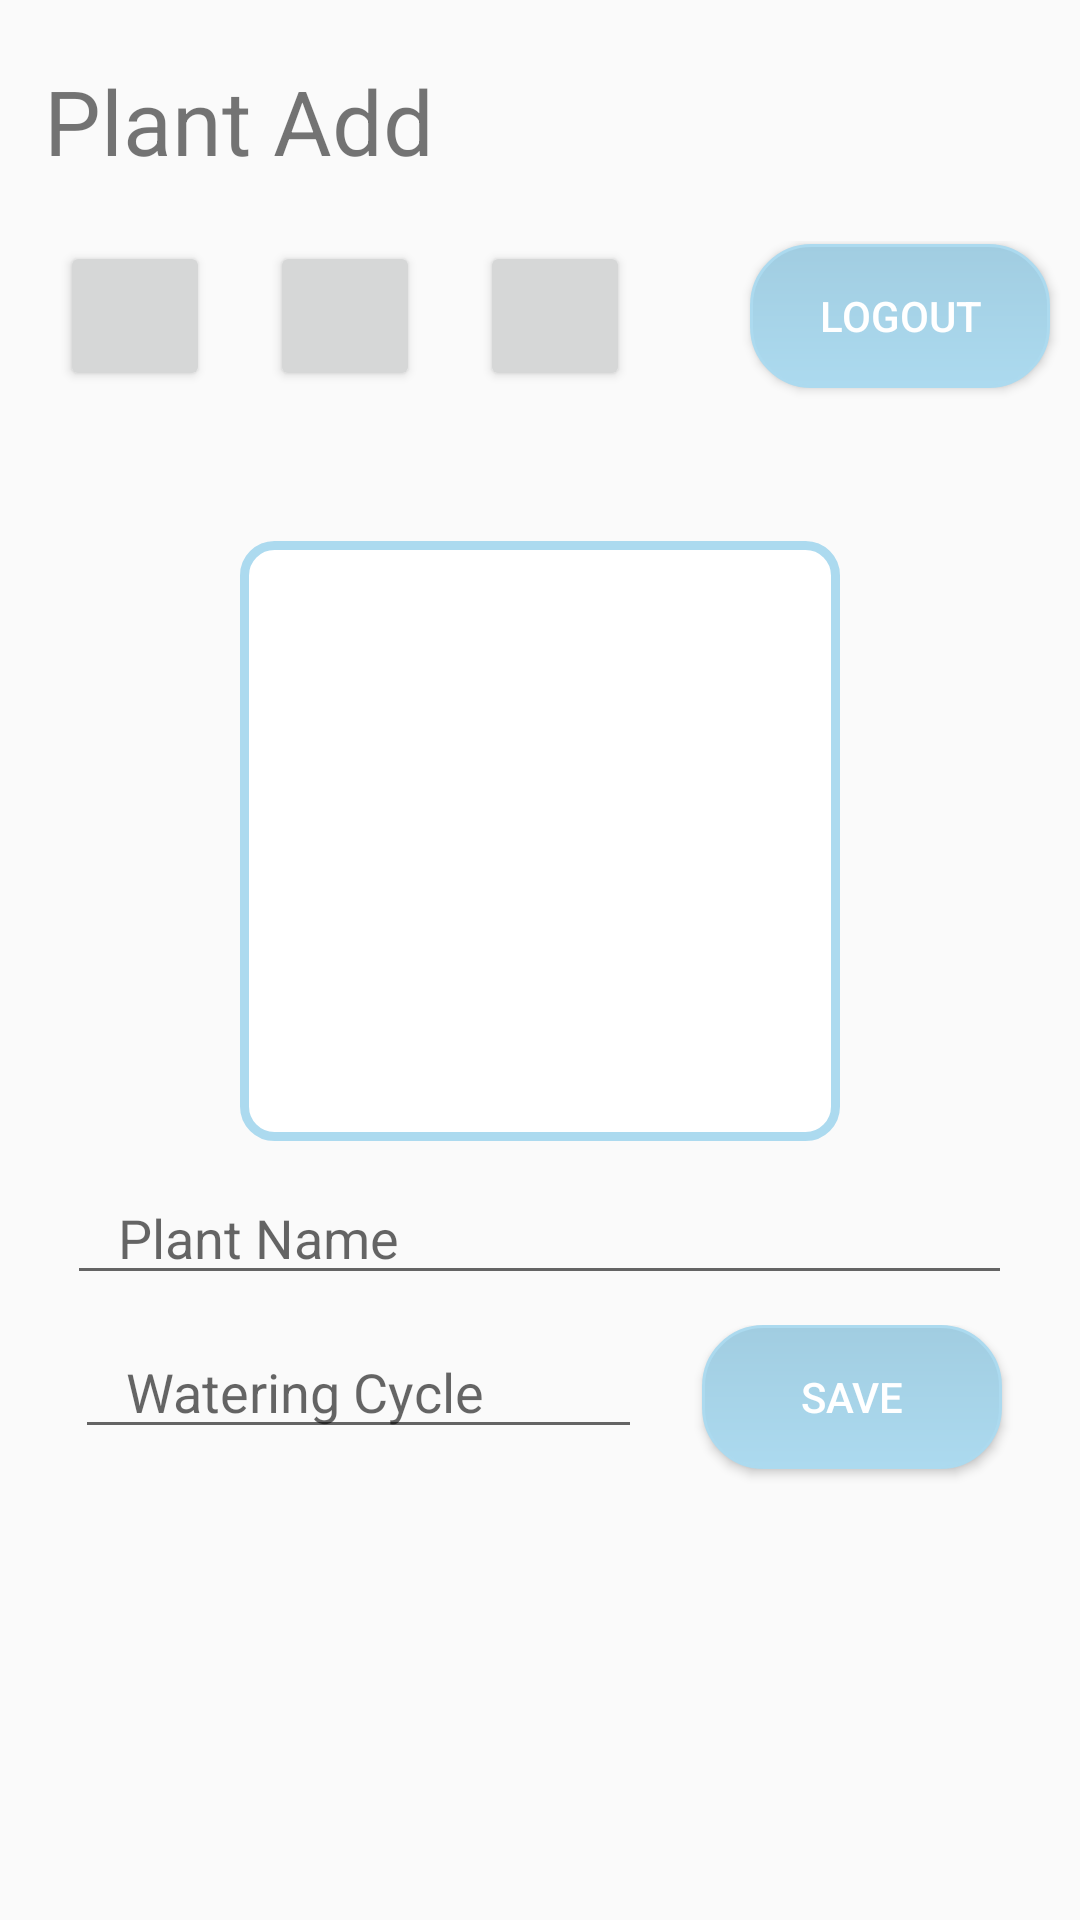

Here is an Android app screen rendered from its layout file. Give the layout XML and the strings, colors and styles it references.
<!-- AndroidManifest.xml: application theme Theme.Watering -->
<!-- res/layout/activity_plant_add.xml -->
<?xml version="1.0" encoding="utf-8"?>
<androidx.constraintlayout.widget.ConstraintLayout xmlns:android="http://schemas.android.com/apk/res/android"
    xmlns:tools="http://schemas.android.com/tools"
    android:layout_width="match_parent"
    android:layout_height="match_parent"
    tools:context=".PlantAddActivity">

    <LinearLayout
        android:layout_width="match_parent"
        android:layout_height="match_parent"
        android:orientation="vertical">

        <TextView
            android:id="@+id/textView"
            android:layout_width="match_parent"
            android:layout_height="wrap_content"
            android:layout_marginTop="20dp"
            android:layout_marginBottom="20dp"
            android:gravity="left"
            android:text="  Plant Add"
            android:textSize="30dp" />

        <LinearLayout
            android:layout_width="match_parent"
            android:layout_height="60dp"
            android:layout_marginBottom="10dp"
            android:orientation="horizontal">

            <Button
                android:id="@+id/PA_Camera"
                android:layout_width="50dp"
                android:layout_height="50dp"
                android:layout_marginLeft="20dp"
                android:src="@drawable/ic_baseline_photo_camera_24" />

            <Button
                android:id="@+id/PA_Album"
                android:layout_width="50dp"
                android:layout_height="50dp"
                android:layout_marginLeft="20dp"
                android:src="@drawable/ic_baseline_photo_24" />

            <Button
                android:id="@+id/PA_PhotoSearch"
                android:layout_width="50dp"
                android:layout_height="50dp"
                android:layout_marginLeft="20dp"
                android:src="@drawable/ic_baseline_search_24" />

            <Button
                android:id="@+id/PA_logOut"
                android:layout_width="100dp"
                android:layout_height="wrap_content"
                android:layout_marginLeft="40dp"
                android:background="@drawable/button_designs"
                android:text="LOGOUT"
                android:textColor="#ffffff" />

        </LinearLayout>

        <LinearLayout
            android:layout_width="match_parent"
            android:layout_height="wrap_content"
            android:layout_marginTop="20dp"
            android:orientation="vertical">

            <ImageView
                android:id="@+id/PA_IMAGE"
                android:layout_width="200dp"
                android:layout_height="200dp"
                android:layout_gravity="center"
                android:layout_marginTop="10dp"
                android:src="@drawable/imageview_designs" />

            <LinearLayout
                android:layout_width="match_parent"
                android:layout_height="wrap_content"
                android:layout_marginLeft="10dp"
                android:layout_marginTop="10dp"
                android:layout_marginRight="10dp"
                android:orientation="vertical">

                <EditText
                    android:id="@+id/PA_plantName"
                    android:layout_width="wrap_content"
                    android:layout_height="wrap_content"
                    android:layout_gravity="center"
                    android:ems="15"
                    android:hint="   Plant Name" />

                <LinearLayout
                    android:layout_width="match_parent"
                    android:layout_height="150dp"
                    android:layout_marginTop="10dp"
                    android:orientation="horizontal">

                    <EditText
                        android:id="@+id/PA_plantCycle"
                        android:layout_width="wrap_content"
                        android:layout_height="wrap_content"
                        android:layout_marginLeft="15dp"
                        android:ems="9"
                        android:hint="   Watering Cycle" />

                    <Button
                        android:id="@+id/PA_SavePlant"
                        android:layout_width="100dp"
                        android:layout_height="wrap_content"
                        android:layout_marginLeft="20dp"
                        android:background="@drawable/button_designs"
                        android:ems="8"
                        android:text="SAVE"
                        android:textColor="#ffffff" />

                </LinearLayout>
            </LinearLayout>


        </LinearLayout>

    </LinearLayout>

</androidx.constraintlayout.widget.ConstraintLayout>
<!-- resources referenced by this layout -->
<resources>
  <!-- drawable button_designs (drawable) -->
  <?xml version="1.0" encoding="utf-8"?>
  <shape xmlns:android="http://schemas.android.com/apk/res/android"
      android:shape="rectangle">
  
      <solid android:color="@color/white" />
      <corners
          android:radius="20dp"/>
      <stroke
          android:width="1dp"
          android:color="#ACDAEF" />
  
  
      <gradient android:startColor="#A1CDE1"
          android:endColor="#ACDAEF"
          android:angle="270" />
  </shape>
  <!-- drawable ic_baseline_photo_24 (drawable) -->
  <vector android:height="24dp" android:tint="#A1CDE1"
  
      android:viewportHeight="24" android:viewportWidth="24"
      android:width="24dp" xmlns:android="http://schemas.android.com/apk/res/android">
      <path android:fillColor="@android:color/white" android:pathData="M21,19V5c0,-1.1 -0.9,-2 -2,-2H5c-1.1,0 -2,0.9 -2,2v14c0,1.1 0.9,2 2,2h14c1.1,0 2,-0.9 2,-2zM8.5,13.5l2.5,3.01L14.5,12l4.5,6H5l3.5,-4.5z"/>
  </vector>
  <!-- drawable ic_baseline_photo_camera_24 (drawable) -->
  <vector android:height="24dp" android:tint="#A1CDE1"
      android:viewportHeight="24" android:viewportWidth="24"
      android:width="24dp" xmlns:android="http://schemas.android.com/apk/res/android">
      <path android:fillColor="@android:color/white" android:pathData="M12,12m-3.2,0a3.2,3.2 0,1 1,6.4 0a3.2,3.2 0,1 1,-6.4 0"/>
      <path android:fillColor="@android:color/white" android:pathData="M9,2L7.17,4L4,4c-1.1,0 -2,0.9 -2,2v12c0,1.1 0.9,2 2,2h16c1.1,0 2,-0.9 2,-2L22,6c0,-1.1 -0.9,-2 -2,-2h-3.17L15,2L9,2zM12,17c-2.76,0 -5,-2.24 -5,-5s2.24,-5 5,-5 5,2.24 5,5 -2.24,5 -5,5z"/>
  </vector>
  <!-- drawable ic_baseline_search_24 (drawable) -->
  <vector android:height="24dp" android:tint="#A1CDE1"
      android:viewportHeight="24" android:viewportWidth="24"
      android:width="24dp" xmlns:android="http://schemas.android.com/apk/res/android">
      <path android:fillColor="@android:color/white" android:pathData="M15.5,14h-0.79l-0.28,-0.27C15.41,12.59 16,11.11 16,9.5 16,5.91 13.09,3 9.5,3S3,5.91 3,9.5 5.91,16 9.5,16c1.61,0 3.09,-0.59 4.23,-1.57l0.27,0.28v0.79l5,4.99L20.49,19l-4.99,-5zM9.5,14C7.01,14 5,11.99 5,9.5S7.01,5 9.5,5 14,7.01 14,9.5 11.99,14 9.5,14z"/>
  </vector>
  <!-- drawable imageview_designs (drawable) -->
  <?xml version="1.0" encoding="utf-8"?>
  <shape xmlns:android="http://schemas.android.com/apk/res/android"
      android:shape="rectangle">
  
      <solid android:color="@color/white" />
      <corners
          android:radius="10dp"/>
      <stroke
          android:width="3dp"
          android:color="#ACDAEF" />
  
  </shape>
  <style name="Theme.Watering" parent="Theme.AppCompat.Light.DarkActionBar">
          
          <item name="colorPrimary">#97C9DF</item>
          <item name="colorPrimaryVariant">#A1CDE1</item>
          <item name="colorOnPrimary">@color/white</item>
          <item name="colorAccent">@color/white</item>
          
          <item name="colorSecondary">@color/teal_200</item>
          <item name="colorSecondaryVariant">@color/teal_700</item>
          <item name="colorOnSecondary">@color/white</item>
          
          <item name="android:statusBarColor" tools:targetApi="l">?attr/colorPrimaryVariant</item>
          
      </style>
  <color name="white">#FFFFFFFF</color>
  <color name="teal_200">#2D93E4</color>
  <color name="teal_700">#B3DAFA</color>
</resources>
